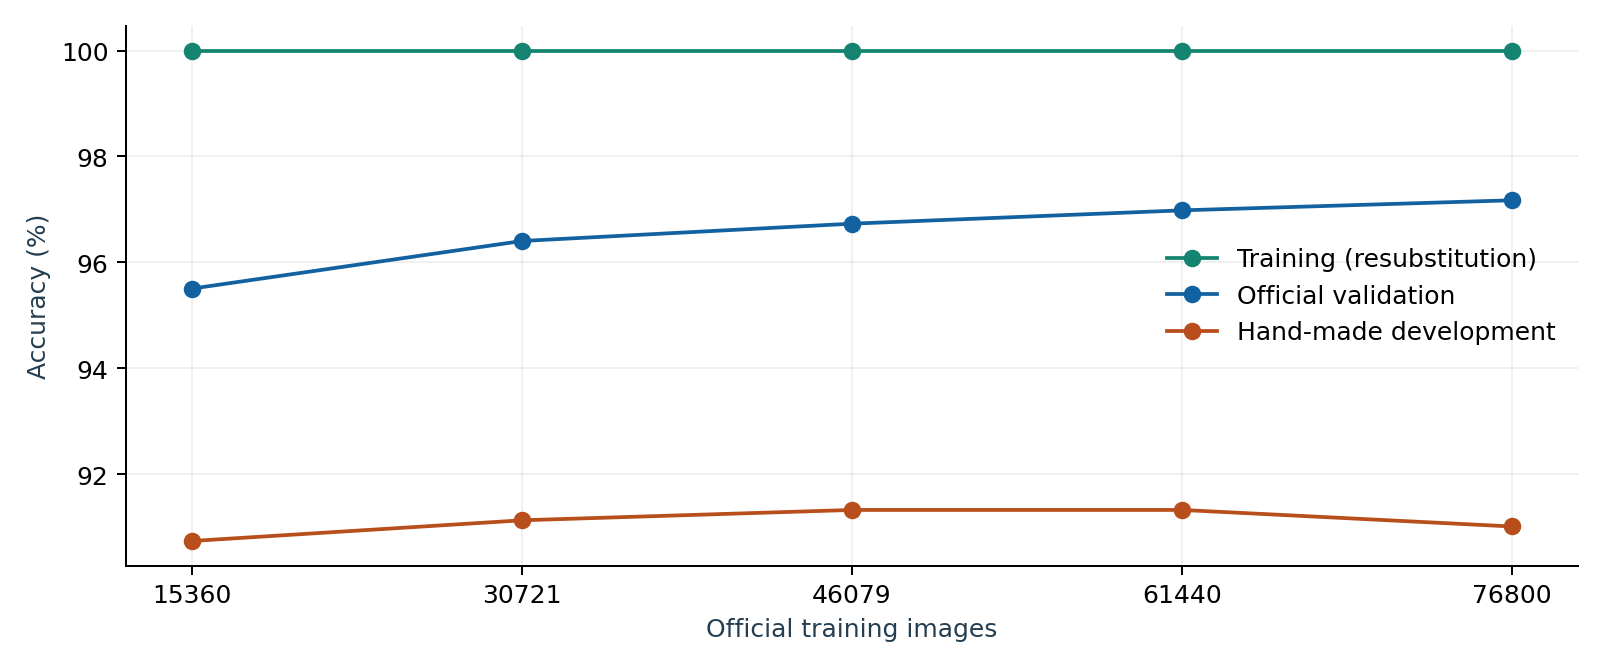

The file beside this chart, header and first rows:
run, fraction, official_train_n, handmade_train_n, train_accuracy, official_accuracy, hand_accuracy, hand_macro_f1, fit_seconds_mean
LC20, 0.2, 15360, 1920, 1.0, 0.9551, 0.9074, 0.907, 10.67
LC40, 0.4, 30721, 1920, 1.0, 0.964, 0.9113, 0.9112, 19.61
LC60, 0.6, 46079, 1920, 1.0, 0.9673, 0.9133, 0.9131, 39.33
LC80, 0.8, 61440, 1920, 1.0, 0.9698, 0.9133, 0.9132, 54.51
R42_selected, 1.0, 76800, 1920, 1.0, 0.9717, 0.9102, 0.9099, 71.33
